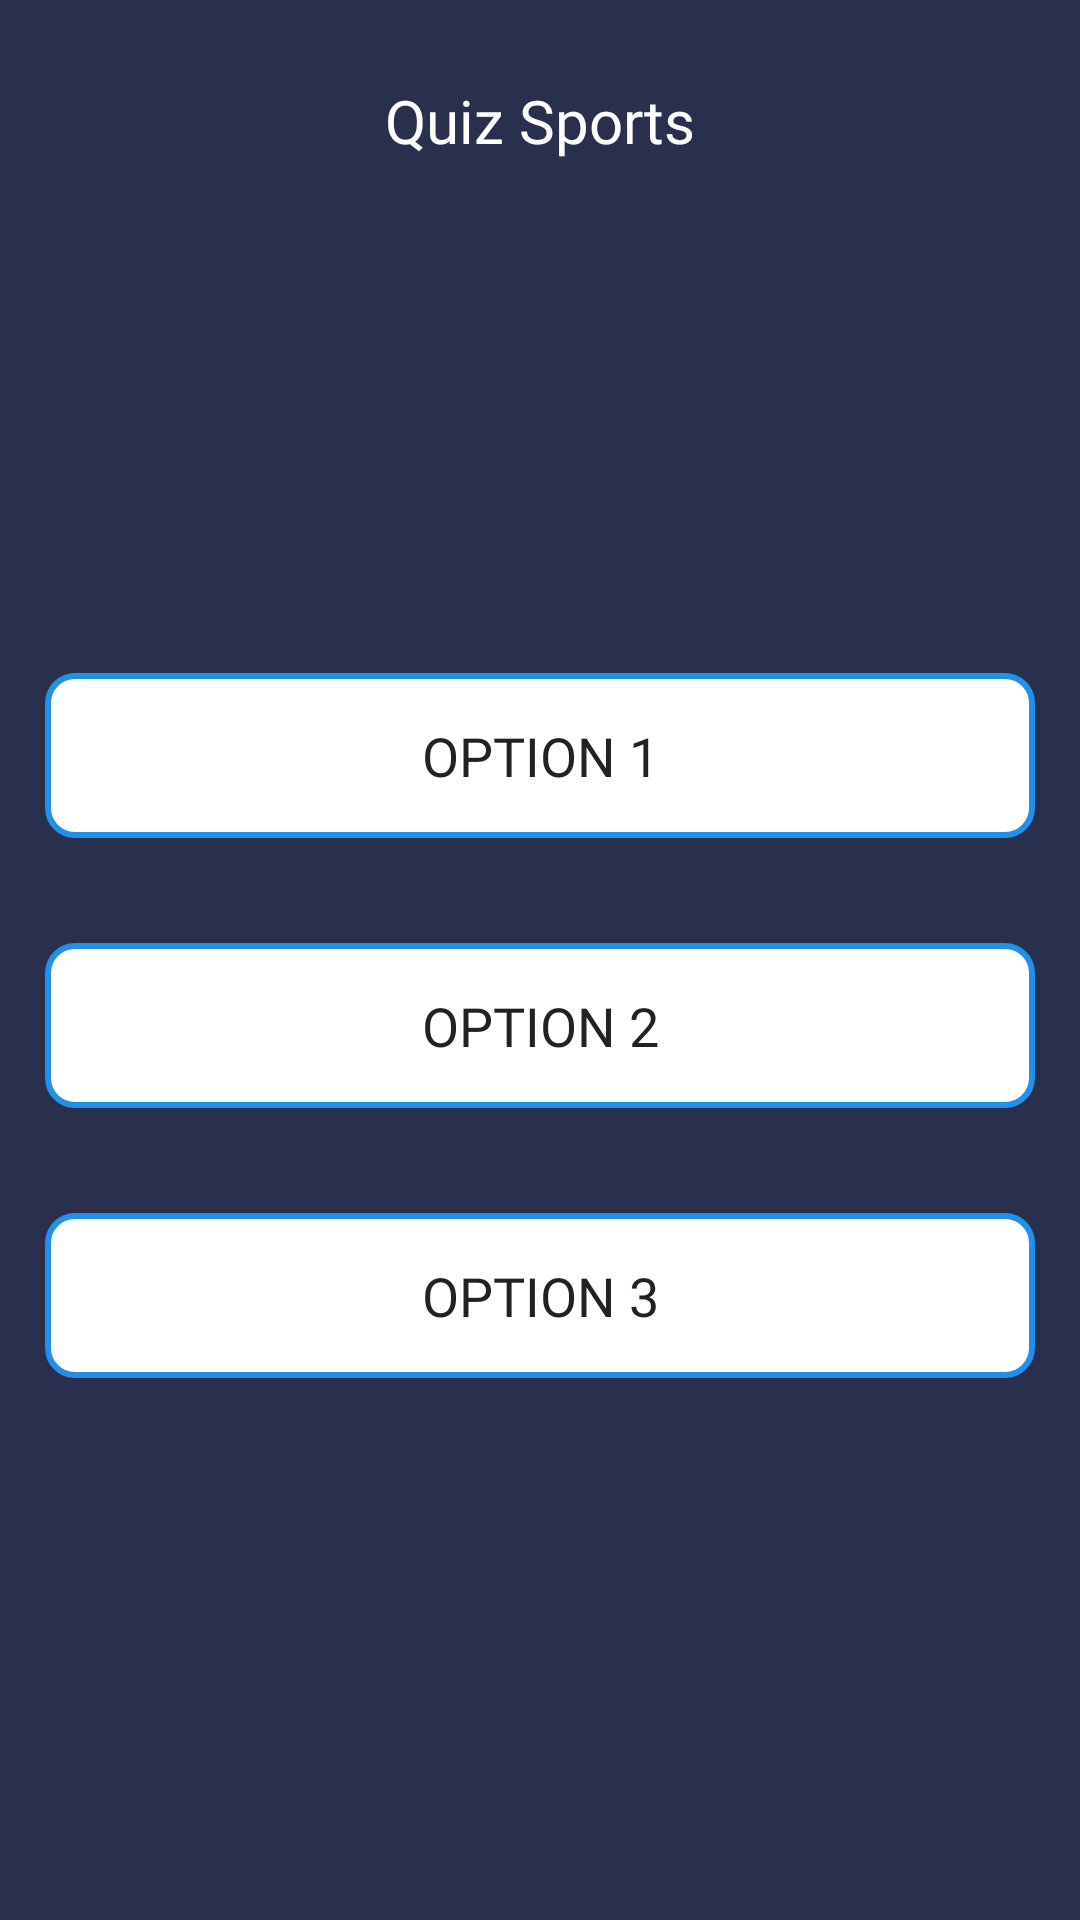

Here is an Android app screen rendered from its layout file. Give the layout XML and the strings, colors and styles it references.
<!-- AndroidManifest.xml: application theme Theme.SportsQuiz -->
<!-- res/layout/fragment_test.xml -->
<?xml version="1.0" encoding="utf-8"?>
<androidx.constraintlayout.widget.ConstraintLayout
    xmlns:android="http://schemas.android.com/apk/res/android"
    xmlns:app="http://schemas.android.com/apk/res-auto"
    xmlns:tools="http://schemas.android.com/tools"
    android:layout_width="match_parent"
    android:layout_height="match_parent"
    android:background="@color/background"
    android:padding="15dp"
    tools:context=".presentation.TestFragment">

    <androidx.constraintlayout.widget.ConstraintLayout
        android:id="@+id/toolbar"
        android:layout_width="match_parent"
        android:layout_height="50dp"
        app:layout_constraintEnd_toEndOf="parent"
        app:layout_constraintStart_toStartOf="parent"
        app:layout_constraintTop_toTopOf="parent">

        <ImageView
            android:id="@+id/bt_close_test"
            android:layout_width="24dp"
            android:layout_height="24dp"
            android:src="@drawable/ic_arrow"
            app:layout_constraintBottom_toBottomOf="parent"
            app:layout_constraintStart_toStartOf="parent"
            app:layout_constraintTop_toTopOf="parent" />

        <androidx.constraintlayout.widget.ConstraintLayout
            android:id="@+id/bt_next"
            android:layout_width="wrap_content"
            android:layout_height="wrap_content"
            android:visibility="invisible"
            app:layout_constraintBottom_toBottomOf="parent"
            app:layout_constraintEnd_toEndOf="parent"
            app:layout_constraintTop_toTopOf="parent">

            <TextView
                android:id="@+id/next"
                android:layout_width="wrap_content"
                android:layout_height="wrap_content"
                android:fontFamily="@font/poppins_medium"
                android:text="@string/next"
                android:textColor="@color/white"
                android:textSize="18sp"
                app:layout_constraintBottom_toBottomOf="parent"
                app:layout_constraintEnd_toEndOf="parent"
                app:layout_constraintStart_toStartOf="parent"
                app:layout_constraintTop_toTopOf="parent" />
        </androidx.constraintlayout.widget.ConstraintLayout>

        <androidx.constraintlayout.widget.ConstraintLayout
            android:id="@+id/bt_finish"
            android:layout_width="wrap_content"
            android:layout_height="wrap_content"
            android:visibility="invisible"
            app:layout_constraintBottom_toBottomOf="parent"
            app:layout_constraintEnd_toEndOf="parent"
            app:layout_constraintTop_toTopOf="parent">

            <TextView
                android:id="@+id/finish"
                android:layout_width="wrap_content"
                android:layout_height="wrap_content"
                android:fontFamily="@font/poppins_medium"
                android:text="@string/finish_bt"
                android:textColor="@color/white"
                android:textSize="18sp"
                app:layout_constraintBottom_toBottomOf="parent"
                app:layout_constraintEnd_toEndOf="parent"
                app:layout_constraintStart_toStartOf="parent"
                app:layout_constraintTop_toTopOf="parent" />
        </androidx.constraintlayout.widget.ConstraintLayout>

        <TextView
            android:id="@+id/title"
            android:layout_width="wrap_content"
            android:layout_height="wrap_content"
            android:fontFamily="@font/poppins_medium"
            android:text="@string/quiz"
            android:textColor="@color/white"
            android:textSize="20sp"
            app:layout_constraintBottom_toBottomOf="parent"
            app:layout_constraintEnd_toEndOf="parent"
            app:layout_constraintStart_toStartOf="parent"
            app:layout_constraintTop_toTopOf="parent" />
    </androidx.constraintlayout.widget.ConstraintLayout>

    <ProgressBar
        android:id="@+id/progressBar"
        style="?android:attr/progressBarStyleHorizontal"
        android:layout_width="match_parent"
        android:layout_height="wrap_content"
        android:layout_marginTop="45dp"
        android:progressDrawable="@drawable/bg_prog_bar"
        app:layout_constraintEnd_toEndOf="parent"
        app:layout_constraintStart_toStartOf="parent"
        app:layout_constraintTop_toBottomOf="@+id/toolbar" />

    <TextView
        android:id="@+id/tv_questions_test"
        android:layout_width="wrap_content"
        android:layout_height="wrap_content"
        tools:text="The worst transfer in football in the 21st century?"
        android:textColor="@color/white"
        android:fontFamily="@font/poppins_semibold"
        android:textSize="18sp"
        android:layout_marginTop="40dp"
        app:layout_constraintEnd_toEndOf="parent"
        app:layout_constraintStart_toStartOf="parent"
        app:layout_constraintTop_toBottomOf="@+id/progressBar" />

    <androidx.constraintlayout.widget.ConstraintLayout
        android:id="@+id/constraintLayout9"
        android:layout_width="match_parent"
        android:layout_height="55dp"
        android:layout_marginTop="50dp"
        android:background="@drawable/bg_test_options"
        app:layout_constraintEnd_toEndOf="parent"
        app:layout_constraintHorizontal_bias="0.517"
        app:layout_constraintStart_toStartOf="parent"
        app:layout_constraintTop_toBottomOf="@+id/tv_questions_test">

        <TextView
            android:id="@+id/tv_option_one"
            android:layout_width="wrap_content"
            android:layout_height="wrap_content"
            android:fontFamily="@font/poppins_medium"
            android:text="Option 1"
            android:textAllCaps="true"
            android:textColor="#222222"
            android:textSize="18sp"
            app:layout_constraintBottom_toBottomOf="parent"
            app:layout_constraintEnd_toEndOf="parent"
            app:layout_constraintStart_toStartOf="parent"
            app:layout_constraintTop_toTopOf="parent" />
    </androidx.constraintlayout.widget.ConstraintLayout>

    <androidx.constraintlayout.widget.ConstraintLayout
        android:id="@+id/constraintLayout10"
        android:layout_width="match_parent"
        android:layout_height="55dp"
        android:layout_marginTop="35dp"
        android:background="@drawable/bg_test_options"
        app:layout_constraintEnd_toEndOf="parent"
        app:layout_constraintStart_toStartOf="parent"
        app:layout_constraintTop_toBottomOf="@+id/constraintLayout9">

        <TextView
            android:id="@+id/tv_option_two"
            android:layout_width="wrap_content"
            android:layout_height="wrap_content"
            android:fontFamily="@font/poppins_medium"
            android:text="Option 2"
            android:textAllCaps="true"
            android:textColor="#222222"
            android:textSize="18sp"
            app:layout_constraintBottom_toBottomOf="parent"
            app:layout_constraintEnd_toEndOf="parent"
            app:layout_constraintStart_toStartOf="parent"
            app:layout_constraintTop_toTopOf="parent" />
    </androidx.constraintlayout.widget.ConstraintLayout>

    <androidx.constraintlayout.widget.ConstraintLayout
        android:id="@+id/constraintLayout11"
        android:layout_width="match_parent"
        android:layout_height="55dp"
        android:layout_marginTop="35dp"
        android:background="@drawable/bg_test_options"
        app:layout_constraintTop_toBottomOf="@+id/constraintLayout10"
        tools:layout_editor_absoluteX="15dp">

        <TextView
            android:id="@+id/tv_option_three"
            android:layout_width="wrap_content"
            android:layout_height="wrap_content"
            android:fontFamily="@font/poppins_medium"
            android:text="Option 3"
            android:textAllCaps="true"
            android:textColor="#222222"
            android:textSize="18sp"
            app:layout_constraintBottom_toBottomOf="parent"
            app:layout_constraintEnd_toEndOf="parent"
            app:layout_constraintStart_toStartOf="parent"
            app:layout_constraintTop_toTopOf="parent" />
    </androidx.constraintlayout.widget.ConstraintLayout>

    <ImageView
        android:id="@+id/iv_status_correct"
        android:layout_width="60dp"
        android:layout_height="60dp"
        android:layout_marginBottom="15dp"
        android:src="@drawable/mark"
        android:visibility="invisible"
        android:layout_marginTop="100dp"
        app:layout_constraintEnd_toEndOf="@+id/tv_status_correct"
        app:layout_constraintStart_toStartOf="@+id/tv_status_correct"
        app:layout_constraintTop_toBottomOf="@+id/constraintLayout11" />

    <TextView
        android:id="@+id/tv_status_correct"
        android:layout_width="wrap_content"
        android:layout_height="wrap_content"
        android:fontFamily="@font/poppins_medium"
        android:text="@string/correct_guess"
        android:textColor="@color/white"
        android:textSize="18sp"
        android:visibility="invisible"
        android:layout_marginTop="15dp"
        app:layout_constraintEnd_toEndOf="parent"
        app:layout_constraintHorizontal_bias="0.498"
        app:layout_constraintStart_toStartOf="parent"
        app:layout_constraintTop_toBottomOf="@+id/iv_status_correct" />

    <ImageView
        android:id="@+id/iv_status_wrong"
        android:layout_width="60dp"
        android:layout_height="60dp"
        android:layout_marginBottom="15dp"
        android:src="@drawable/frame_close"
        android:visibility="invisible"
        android:layout_marginTop="100dp"
        app:layout_constraintEnd_toEndOf="@+id/tv_status_wrong"
        app:layout_constraintStart_toStartOf="@+id/tv_status_wrong"
        app:layout_constraintTop_toBottomOf="@+id/constraintLayout11" />

    <TextView
        android:id="@+id/tv_status_wrong"
        android:layout_width="wrap_content"
        android:layout_height="wrap_content"
        android:fontFamily="@font/poppins_medium"
        android:text="@string/wrong_guess"
        android:textColor="@color/white"
        android:textSize="18sp"
        android:layout_marginTop="15dp"
        android:visibility="invisible"
        app:layout_constraintEnd_toEndOf="parent"
        app:layout_constraintStart_toStartOf="parent"
        app:layout_constraintTop_toBottomOf="@+id/iv_status_wrong" />
</androidx.constraintlayout.widget.ConstraintLayout>
<!-- resources referenced by this layout -->
<resources>
  <color name="background">#29304D</color>
  <color name="white">#FFFFFFFF</color>
  <!-- drawable bg_test_options (drawable) -->
  <?xml version="1.0" encoding="utf-8"?>
  <shape xmlns:android="http://schemas.android.com/apk/res/android"
      android:shape="rectangle">
      
      <solid android:color="@color/white" />
      <stroke
          android:width="2dp"
          android:color="#2090e8" />
  
      <corners android:radius="9dp" />
  </shape>
  <!-- drawable frame_close: png bitmap (drawable, 26653 bytes) -->
  <!-- drawable mark: png bitmap (drawable, 48768 bytes) -->
  <string name="correct_guess">Correct guess</string>
  <string name="finish_bt">Finish</string>
  <string name="next">Next</string>
  <string name="quiz">Quiz Sports</string>
  <string name="wrong_guess">Wrong guess</string>
  <style name="Theme.SportsQuiz" parent="Theme.MaterialComponents.DayNight.NoActionBar">
          
          <item name="colorPrimary">@color/background</item>
          <item name="colorPrimaryVariant">@color/background</item>
          <item name="colorOnPrimary">@color/white</item>
          
          <item name="colorSecondary">@color/background</item>
          <item name="colorSecondaryVariant">@color/background</item>
          <item name="colorOnSecondary">@color/black</item>
          
          <item name="android:statusBarColor">?attr/colorPrimaryVariant</item>
          
      </style>
  <color name="black">#FF000000</color>
</resources>
